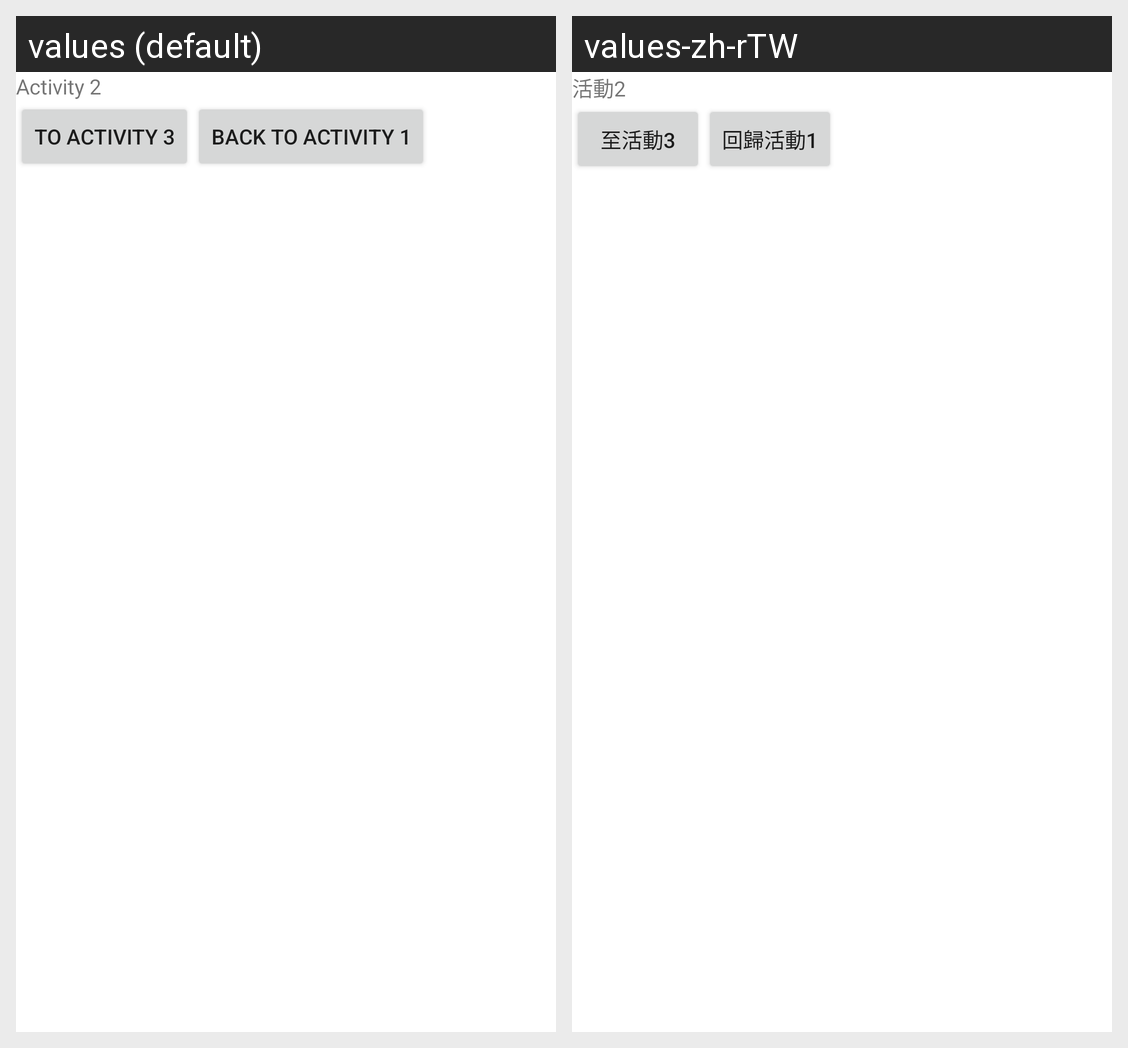

The same Android screen rendered under two of its app's locales, left to right. List the strings drawn on it with the default value and each locale's translation.
Android screen res/layout/activity_second2.xml rendered under 2 locales, left to right: values (default), values-zh-rTW. Device: Nexus 5 (rendered at 1080×1920; each locale shown at half size, 540×960, under a caption strip naming it); theme Theme.W3_209410314.
Strings drawn on this screen, with the default value and each locale's value (text and hints the layout hard-codes, and strings that could not be matched under every locale, appear in the picture but are not listed):

Act2
  values: Activity 2
  values-zh-rTW: 活動2

but3
  values: To Activity 3
  values-zh-rTW: 至活動3

bk1
  values: Back To Activity 1
  values-zh-rTW: 回歸活動1
